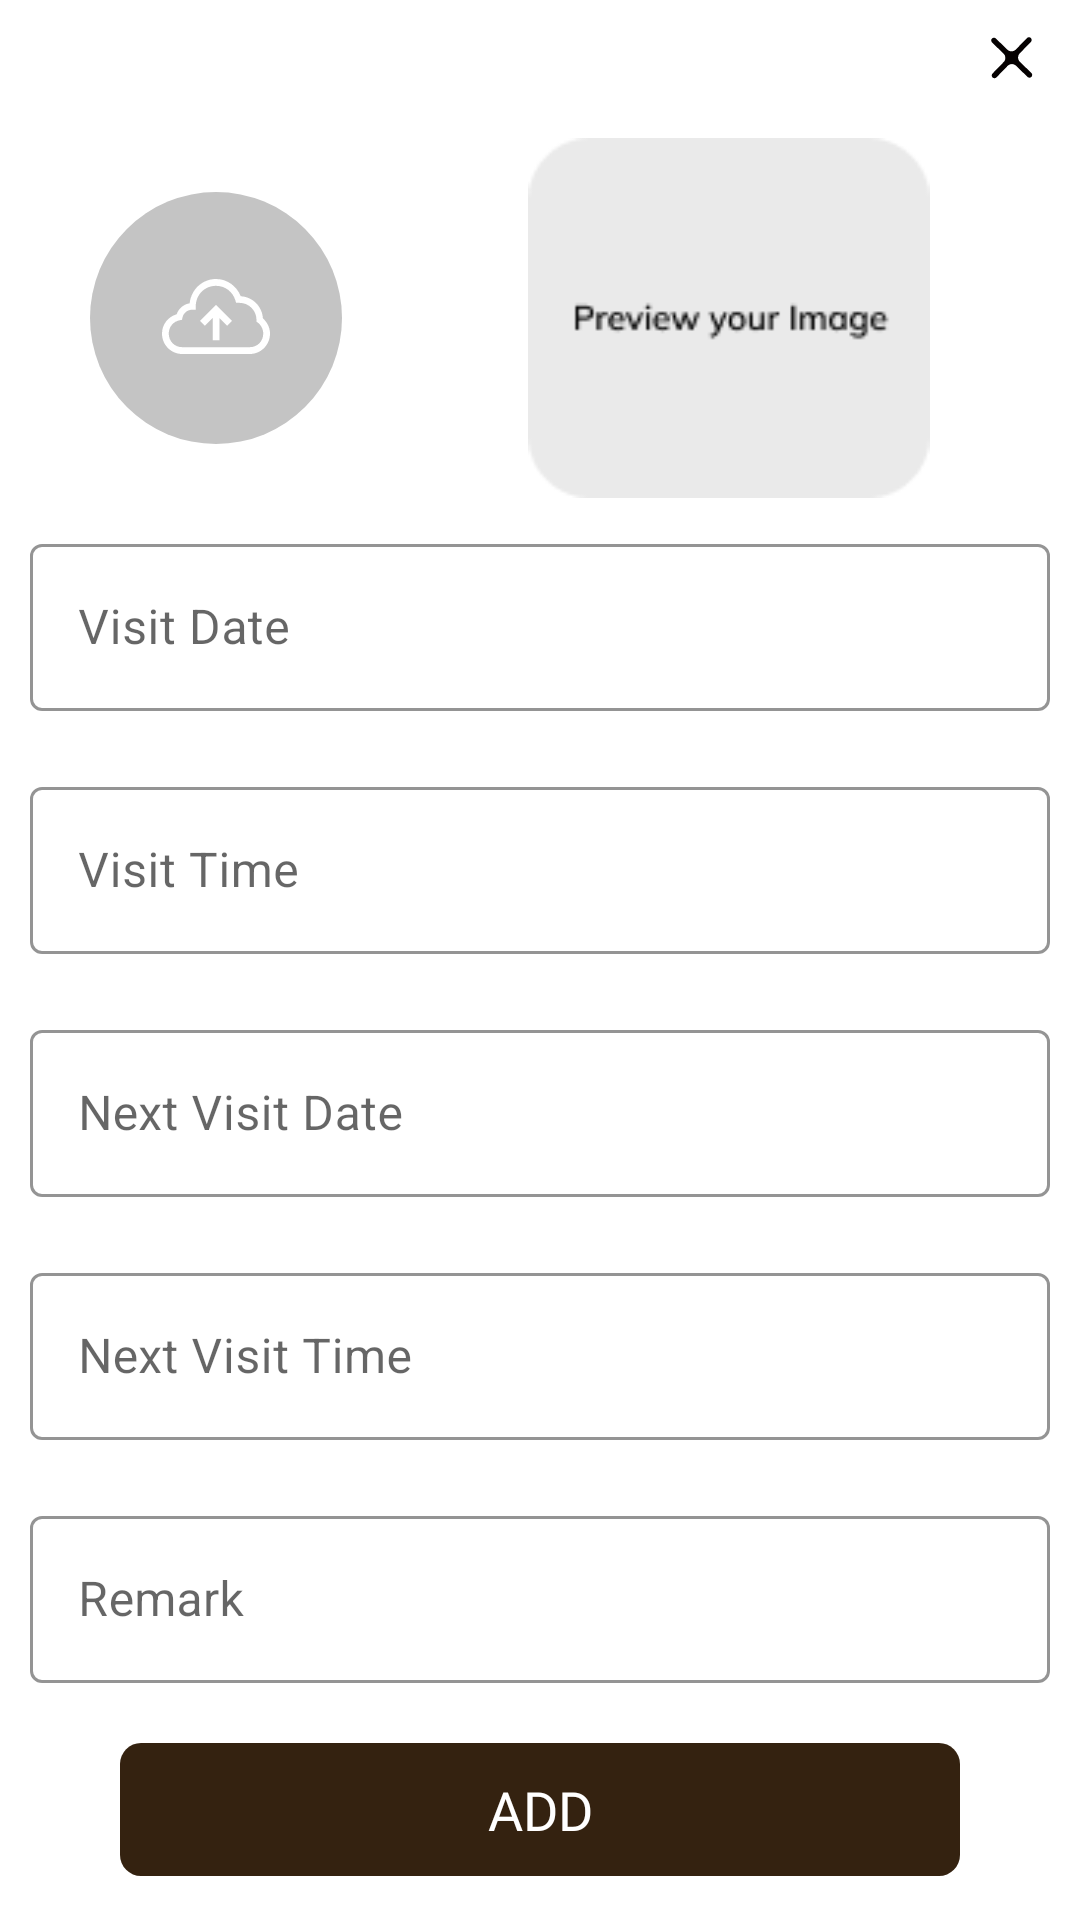

Write the Android layout XML for this screen, with the resource values it uses.
<!-- AndroidManifest.xml: application theme Theme.CRM -->
<!-- res/layout/dailog_add_remark.xml -->
<?xml version="1.0" encoding="utf-8"?>
<RelativeLayout xmlns:android="http://schemas.android.com/apk/res/android"
    android:layout_width="match_parent"
    android:layout_height="wrap_content"
    android:paddingBottom="10dp"
    xmlns:app="http://schemas.android.com/apk/res-auto">

    <ScrollView

        android:layout_width="match_parent"
        android:layout_height="match_parent"
        >

    <LinearLayout
        android:layout_width="match_parent"
        android:layout_height="wrap_content"
        android:orientation="vertical">

        <ImageView
            android:id="@+id/close_dialog"
            android:layout_width="wrap_content"
            android:layout_height="wrap_content"
            android:layout_gravity="end"
            android:elevation="5dp"
            android:src="@drawable/ic_cancel_dialog" />

        <LinearLayout
            android:layout_width="match_parent"
            android:layout_height="wrap_content"
            android:gravity="center"
            android:orientation="horizontal"
            android:weightSum="10">

            <ImageView
                android:id="@+id/upload_img"
                android:layout_width="0dp"
                android:layout_height="wrap_content"
                android:layout_weight="2.5"
                android:src="@drawable/ic_upload" />

            <LinearLayout
                android:layout_width="wrap_content"
                android:layout_height="wrap_content"
                android:layout_weight="1" />
            
            
            
            

            
            <ImageView
                android:id="@+id/preview"
                android:layout_width="0dp"
                android:layout_height="120dp"
                android:layout_weight="5"
                android:src="@drawable/preeview" />

            
            
            
            
            
            
            
            

            
            


        </LinearLayout>

        <com.google.android.material.textfield.TextInputLayout
            style="@style/Widget.MaterialComponents.TextInputLayout.OutlinedBox.ExposedDropdownMenu"
            android:layout_width="match_parent"
            android:layout_height="wrap_content"
            android:layout_margin="10dp"
            android:elevation="3dp"
            android:hint="Visit Date"
            android:inputType="text"
            android:maxLines="1"
            app:boxStrokeColor="@color/main"
            app:endIconTint="@color/white"
            app:hintTextColor="@color/black2">

            <AutoCompleteTextView
                android:id="@+id/dialog_tv_date_picker_visit"
                android:layout_width="match_parent"
                android:layout_height="wrap_content"
                android:inputType="none"
                android:textColor="@color/black2" />

        </com.google.android.material.textfield.TextInputLayout>

        <com.google.android.material.textfield.TextInputLayout
            style="@style/Widget.MaterialComponents.TextInputLayout.OutlinedBox.ExposedDropdownMenu"
            android:layout_width="match_parent"
            android:layout_height="wrap_content"
            android:layout_alignParentBottom="true"
            android:layout_margin="10dp"
            android:elevation="3dp"
            android:hint="Visit Time"
            app:boxStrokeColor="@color/main"
            app:endIconTint="@color/white"
            app:hintTextColor="@color/black2">

            <AutoCompleteTextView
                android:id="@+id/dialog_tv_time_visit"
                android:layout_width="match_parent"
                android:layout_height="wrap_content"
                android:inputType="none" />

        </com.google.android.material.textfield.TextInputLayout>



        <com.google.android.material.textfield.TextInputLayout
            style="@style/Widget.MaterialComponents.TextInputLayout.OutlinedBox.ExposedDropdownMenu"
            android:layout_width="match_parent"
            android:layout_height="wrap_content"
            android:layout_margin="10dp"
            android:elevation="3dp"
            android:hint="Next Visit Date"
            android:inputType="text"
            android:maxLines="1"
            app:boxStrokeColor="@color/main"
            app:endIconTint="@color/white"
            app:hintTextColor="@color/black2">

            <AutoCompleteTextView
                android:id="@+id/dialog_tv_date_picker_page"
                android:layout_width="match_parent"
                android:layout_height="wrap_content"
                android:inputType="none"
                android:textColor="@color/black2" />

        </com.google.android.material.textfield.TextInputLayout>

        <com.google.android.material.textfield.TextInputLayout
            style="@style/Widget.MaterialComponents.TextInputLayout.OutlinedBox.ExposedDropdownMenu"
            android:layout_width="match_parent"
            android:layout_height="wrap_content"
            android:layout_alignParentBottom="true"
            android:layout_margin="10dp"
            android:elevation="3dp"
            android:hint="Next Visit Time"
            app:boxStrokeColor="@color/main"
            app:endIconTint="@color/white"
            app:hintTextColor="@color/black2">

            <AutoCompleteTextView
                android:id="@+id/dialog_tv_time"
                android:layout_width="match_parent"
                android:layout_height="wrap_content"
                android:inputType="none" />

        </com.google.android.material.textfield.TextInputLayout>

        <com.google.android.material.textfield.TextInputLayout

            style="@style/Widget.MaterialComponents.TextInputLayout.OutlinedBox"
            android:layout_width="match_parent"
            android:layout_height="wrap_content"
            android:layout_margin="10sp"
            android:hint="Remark"
            app:boxStrokeColor="@color/main"
            app:endIconTint="@color/main"
            app:hintTextColor="@color/main">

            <com.google.android.material.textfield.TextInputEditText
                android:id="@+id/dialog_remark"
                android:layout_width="match_parent"
                android:layout_height="wrap_content"
                android:inputType="text"
                android:maxLines="1"
                android:textCursorDrawable="@drawable/custom_cursor" />

        </com.google.android.material.textfield.TextInputLayout>

        <TextView
            android:id="@+id/dialog_add"
            android:layout_width="match_parent"
            android:layout_height="wrap_content"
            android:layout_gravity="center"
            android:layout_marginLeft="40dp"
            android:layout_marginTop="10dp"
            android:layout_marginRight="40dp"
            android:layout_weight="5"
            android:background="@drawable/main_btn"
            android:fontFamily="@font/poppins"
            android:gravity="center"
            android:padding="10sp"
            android:text="ADD"
            android:textColor="@color/white"
            android:textSize="18dp" />

    </LinearLayout>

    </ScrollView>


</RelativeLayout>
<!-- resources referenced by this layout -->
<resources>
  <color name="black2">#FF000000</color>
  <color name="main">#342210</color>
  <color name="white">#FFFFFFFF</color>
  <!-- drawable custom_cursor (drawable) -->
  <?xml version="1.0" encoding="utf-8"?>
  <shape xmlns:android="http://schemas.android.com/apk/res/android"
      android:shape="rectangle">
  
      <size android:width="2dp" />
      <solid android:color="@color/main">
  
      </solid>
  </shape>
  <!-- drawable ic_add (drawable) -->
  <vector xmlns:android="http://schemas.android.com/apk/res/android"
      android:width="59dp"
      android:height="59dp"
      android:viewportWidth="59"
      android:viewportHeight="59">
    <path
        android:pathData="M29.5,29.5m-29.5,0a29.5,29.5 0,1 1,59 0a29.5,29.5 0,1 1,-59 0"
        android:fillColor="#C4C4C4"/>
    <path
        android:pathData="M29.4709,41.456C28.7992,41.4657 28.2477,40.9274 28.2409,40.2557L28.1635,32.5637C28.1524,31.4579 27.2461,30.5711 26.1404,30.5839L18.448,30.6734C17.7759,30.6812 17.2248,30.1424 17.2175,29.4703V29.4703C17.2102,28.7981 17.7495,28.2475 18.4216,28.2407L26.1141,28.1633C27.2199,28.1522 28.1067,27.2459 28.0939,26.1402L28.0044,18.4478C27.9966,17.7757 28.5354,17.2246 29.2075,17.2173V17.2173C29.8797,17.21 30.4303,17.7493 30.4371,18.4214L30.5145,26.1155C30.5256,27.2206 31.431,28.1073 32.5361,28.0953L40.2301,28.0118C40.8977,28.0046 41.4447,28.5399 41.452,29.2074V29.2074C41.4592,29.875 40.9239,30.422 40.2563,30.4293L32.5607,30.5127C31.4562,30.5247 30.5706,31.4298 30.5825,32.5343L30.666,40.2304C30.6732,40.8984 30.1389,41.4464 29.4709,41.456V41.456Z"
        android:fillColor="#ffffff"/>
  </vector>
  <!-- drawable ic_preview (drawable) -->
  <vector xmlns:android="http://schemas.android.com/apk/res/android"
      android:width="136dp"
      android:height="122dp"
      android:viewportWidth="136"
      android:viewportHeight="122">
    <path
        android:pathData="M21,0L115,0A21,21 0,0 1,136 21L136,101A21,21 0,0 1,115 122L21,122A21,21 0,0 1,0 101L0,21A21,21 0,0 1,21 0z"
        android:fillColor="#EAEAEA"/>
  </vector>
  <!-- drawable main_btn (drawable) -->
  <?xml version="1.0" encoding="utf-8"?>
  <shape xmlns:android="http://schemas.android.com/apk/res/android">
      <gradient
  
          android:type="linear"
  
          android:gradientRadius="100%p"
          android:startColor="#342210"
  
          android:endColor="#342210"  />
  
  
      <corners android:topLeftRadius="7dp"
          android:bottomRightRadius="7dp"
          android:topRightRadius="7dp"
          android:bottomLeftRadius="7dp"/>
  </shape>
  <style name="Theme.CRM" parent="Theme.MaterialComponents.DayNight.NoActionBar">
          
          <item name="colorPrimary">@color/purple_700</item>
          <item name="colorPrimaryVariant">@color/purple_700</item>
          <item name="colorOnPrimary">@color/white</item>
          
          <item name="colorSecondary">@color/main</item>
          <item name="colorSecondaryVariant">@color/teal_700</item>
          <item name="colorOnSecondary">@color/black</item>
          
          <item name="android:statusBarColor" tools:targetApi="l">@color/main</item>
          <item name="android:forceDarkAllowed" tools:targetApi="q">false</item>
          
      </style>
  <color name="purple_700">#5A5045</color>
  <color name="teal_700">#FF018786</color>
  <color name="black">#FFFFFF</color>
</resources>
